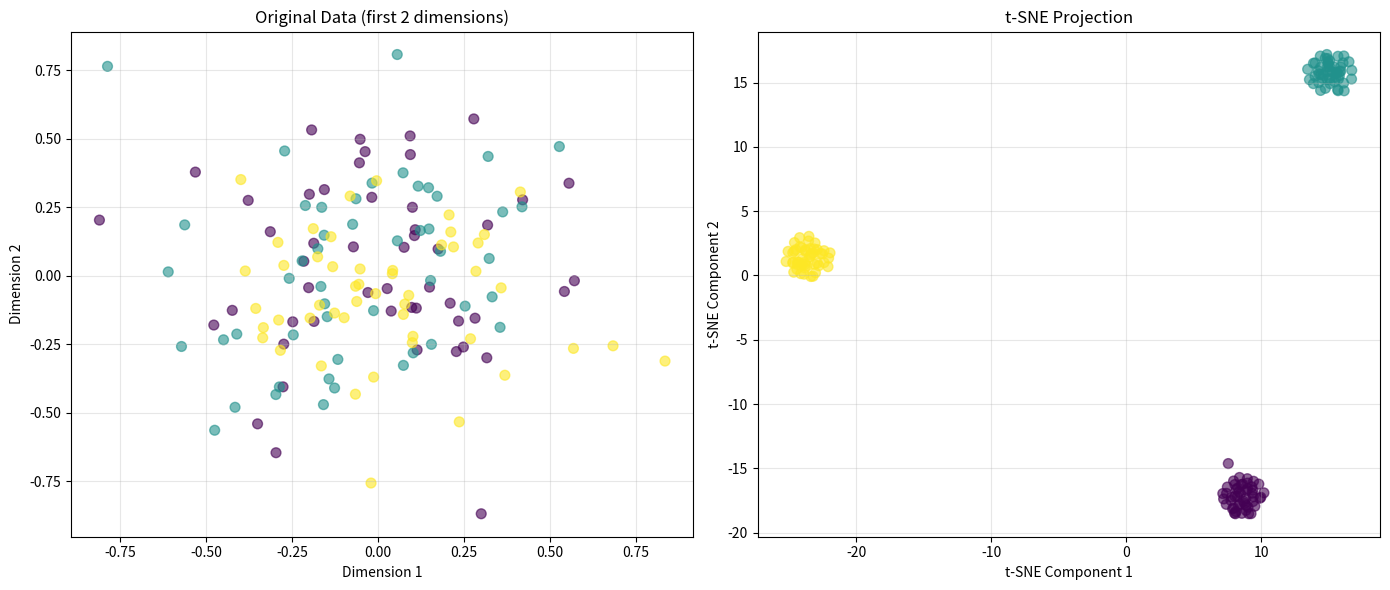

Here is the Python script that generated this plot:
import numpy as np

class TSNE:
    def __init__(self, n_components=2, perplexity=30.0, learning_rate=200.0,
                 n_iter=1000, early_exaggeration=12.0, early_exaggeration_iter=250):
        self.n_components = n_components
        self.perplexity = perplexity
        self.learning_rate = learning_rate
        self.n_iter = n_iter
        self.early_exaggeration = early_exaggeration
        self.early_exaggeration_iter = early_exaggeration_iter
        
    def map2d(self, X):
        """Main method: take high-dimensional data to 2D/3D-space"""
        # 1. Affinities in high-dimensional space (Gaussian kernel)
        P = self._compute_high_dim_affinities(X)
        
        # 2. Prepare low-dimensional data
        Y = self._initialize_embedding(X.shape[0])
        
        # 3. Early exaggeration: multiply affinities in the beginning
        P_exaggerated = P * self.early_exaggeration
        
        # 4. Do it
        Y = self._optimize(P_exaggerated, P, Y)
        
        return Y
    
    def _compute_high_dim_affinities(self, X):
        """
        Calcuate affinity matrix P in high-dimensional space.
        
        p_ij shows how "close" i and j are when using Gaussian kernel. 
        Notice, this is not a propability but a sort of geometrical weighing.
        """
        n = X.shape[0]
        
        # The squared distance matrix
        distances_sq = self._compute_squared_distances(X)
        
        # Compute affinities a(j|i) for each i
        # Use Gaussian kernel, with std \sigma_i from the perplexity
        P = np.zeros((n, n))
        for i in range(n):
            sigma_i = self._find_kernel_width(distances_sq[i], i, self.perplexity)
            P[i] = self._compute_conditional_affinities(distances_sq[i], i, sigma_i)
        
        # Symmetrize: p_ij = (a(j|i) + a(i|j)) / 2n
        P = (P + P.T) / (2 * n)
        
        # Stability
        P = np.maximum(P, 1e-12)
        
        return P
    
    def _compute_squared_distances(self, X):
        """Laske neliöetäisyysmatriisi euklidisessa metriikassa"""
        n = X.shape[0]

        # sum_X[i] = x_i[0]² + x_i[1]² + ... + x_i[n-1]² = ||x_i||²
        sum_X = np.sum(X**2, axis=1)

        # ||x_i - x_j||^2 = (x_i - x_j)·(x_i - x_j) = x_i·x_i + x_j·x_j - 2*x_i·x_j = ||x_i||^2 + ||x_j||^2 - 2*x_i·x_j
        # sum_X.reshape(-1, 1) is n-by-1 column vector with elements ||x_i||², sum_X.reshape(1, -1) is 1-by-n vector with elements ||x_j||², 
        # so their sum gives us the ||x_i||^2 + ||x_j||^2 part for all pairs (i,j) and then we just subtract 2 * X @ X.T to get the full distance matrix.
        D = sum_X.reshape(-1, 1) + sum_X.reshape(1, -1) - 2 * X @ X.T
        np.fill_diagonal(D, 0)
        return np.maximum(D, 0)
    
    def _find_kernel_width(self, distances_sq_i, i, target_perplexity):
        """
        Find σᵢ such that Perp(Pᵢ) = target_perplexity
        
        Perplexity defines the distance between neighbours. It is a hyperparamtere
        that controls how the local vs global dynamics pan out.
        """
        sigma_min = 1e-20
        sigma_max = 1e20
        sigma = 1.0
        
        for _ in range(50):
            affinities_i = self._compute_conditional_affinities(distances_sq_i, i, sigma)
            H = self._compute_shannon_entropy(affinities_i)
            perplexity = 2 ** H
            
            if abs(perplexity - target_perplexity) < 1e-5:
                break
                
            if perplexity > target_perplexity:
                sigma_max = sigma
                sigma = (sigma + sigma_min) / 2
            else:
                sigma_min = sigma
                sigma = (sigma + sigma_max) / 2
        
        return sigma
    
    def _compute_conditional_affinities(self, distances_sq_i, i, sigma):
        """
        Compute affinities a(j|i) with Gaussian kernel.
        
        We use normalized kernel, which puts more weight on close-by points.
        """
        # Gaussian kernel: exp(-||x_i - x_j||^2 / 2*sigma^2)
        affinities = np.exp(-distances_sq_i / (2 * sigma**2))
        affinities[i] = 0  # No affinity to self
        affinities = affinities / (np.sum(affinities) + 1e-8)  # Normalize
        return affinities
    
    def _compute_shannon_entropy(self, affinities):
        """
        Compute Shannon entropy from the affinity vector.
        
        Use perplexity, which is 2^H.
        """
        affinities = affinities[affinities > 0]
        return -np.sum(affinities * np.log2(affinities))
    
    def _initialize_embedding(self, n_samples):
        """
        Prepare low-dimensional data with a small random variance
        """
        return np.random.randn(n_samples, self.n_components) * 1e-4
    
    def _optimize(self, P_exaggerated, P, Y):
        """
        Optimize Y so that Q reflects P.      
        """
        momentum = 0.5
        final_momentum = 0.8
        momentum_switch_iter = 250
        
        Y_delta = np.zeros_like(Y)
        
        for iteration in range(self.n_iter):
            # The play with exaggeration
            P_current = P_exaggerated if iteration < self.early_exaggeration_iter else P
            
            if iteration == momentum_switch_iter:
                momentum = final_momentum
            
            # Affinities in the low-dimensional space
            Q = self._compute_low_dim_affinities(Y)
            
            # Gradient
            gradient = self._compute_gradient(P_current, Q, Y)
            
            # Update moment
            Y_delta = momentum * Y_delta - self.learning_rate * gradient
            Y = Y + Y_delta
            
            # Center (for visualization)
            Y = Y - np.mean(Y, axis=0)
            
            if (iteration + 1) % 100 == 0:
                kl_div = self._compute_kl_divergence(P_current, Q)
                print(f"Iteration {iteration + 1}: KL divergence = {kl_div:.4f}")
        
        return Y
    
    def _compute_low_dim_affinities(self, Y):
        """
        Compute affinities in the low-dimensional space using
        Student's t-distribution with one degree of freedom.
        
        t-distribution has heavier tails which gives the points
        far from each other more space, which in turn makes clusters
        better visible.
        """
        sum_Y = np.sum(Y**2, axis=1)
        distances_sq = sum_Y.reshape(-1, 1) + sum_Y.reshape(1, -1) - 2 * Y @ Y.T
        
        # Student's t-kernel: (1 + ||y_i - y_j||^2)^-1
        Q = 1 / (1 + distances_sq)
        np.fill_diagonal(Q, 0)
        
        # Normalize
        Q = Q / np.sum(Q)
        Q = np.maximum(Q, 1e-12)
        
        return Q
    
    def _compute_gradient(self, P, Q, Y):
        """
        Copute gradient for KL(P||Q).
        
        Gradient "pulls" points together, if P_ij > Q_ij 
        and pushes further, if P_ij < Q_ij.
        """
        n = Y.shape[0]
        
        PQ_diff = P - Q
        
        # The distances and t-distribution term
        sum_Y = np.sum(Y**2, axis=1)
        distances_sq = sum_Y.reshape(-1, 1) + sum_Y.reshape(1, -1) - 2 * Y @ Y.T
        inv_distances = 1 / (1 + distances_sq)
        np.fill_diagonal(inv_distances, 0)
        
        # Gradient from KL-divergence: 4 * sum_j (p_ij - q_ij) * (y_i - y_j) * (1 + d_ij^2)^-1
        gradient = np.zeros_like(Y)
        for i in range(n):
            diff = Y[i] - Y
            gradient[i] = 4 * np.sum(
                (PQ_diff[i] * inv_distances[i]).reshape(-1, 1) * diff,
                axis=0
            )
        
        return gradient
    
    def _compute_kl_divergence(self, P, Q):
        """
        Compute Kullback-Leibler-divergence KL(P||Q).
        
        Measures how much the affinities Q deviate from
        P. The smaller, the better.
        """
        return np.sum(P * np.log(P / Q))


# Example
if __name__ == "__main__":
    import matplotlib.pyplot as plt
    
    # Generate structured data with 3 well-separated clusters
    np.random.seed(42)
    n_samples_per_cluster = 50
    
    # Cluster 1
    cluster1 = np.random.randn(n_samples_per_cluster, 50) * 0.3
    
    # Cluster 2 - shift only dimensions 2 onwards
    cluster2 = np.random.randn(n_samples_per_cluster, 50) * 0.3
    cluster2[:, 2:] += 10  # Shift only from 3rd dimension onwards
    
    # Cluster 3 - shift only dimensions 2 onwards  
    cluster3 = np.random.randn(n_samples_per_cluster, 50) * 0.3
    cluster3[:, 2:] -= 10  # Shift to opposite direction
    
    # Combine
    X = np.vstack([cluster1, cluster2, cluster3])
    labels = np.array([0] * n_samples_per_cluster + 
                      [1] * n_samples_per_cluster + 
                      [2] * n_samples_per_cluster)
    
    print(f"Input shape: {X.shape}")
    
    # Map to 2D with t-SNE
    tsne = TSNE(n_components=2, perplexity=30.0, learning_rate=200.0, 
                n_iter=2000, early_exaggeration=12.0)
    Y = tsne.map2d(X)
    
    print(f"Output shape: {Y.shape}")
    
    # Visualize
    fig, axes = plt.subplots(1, 2, figsize=(14, 6))
    
    # Original data (first 2 dims) - clusters NOT visible
    axes[0].scatter(X[:, 0], X[:, 1], c=labels, cmap='viridis', alpha=0.6, s=50)
    axes[0].set_title('Original Data (first 2 dimensions)')
    axes[0].set_xlabel('Dimension 1')
    axes[0].set_ylabel('Dimension 2')
    axes[0].grid(True, alpha=0.3)
    
    # t-SNE projection - clusters visible
    axes[1].scatter(Y[:, 0], Y[:, 1], c=labels, cmap='viridis', alpha=0.6, s=50)
    axes[1].set_title('t-SNE Projection')
    axes[1].set_xlabel('t-SNE Component 1')
    axes[1].set_ylabel('t-SNE Component 2')
    axes[1].grid(True, alpha=0.3)
    
    plt.tight_layout()
    plt.show()
